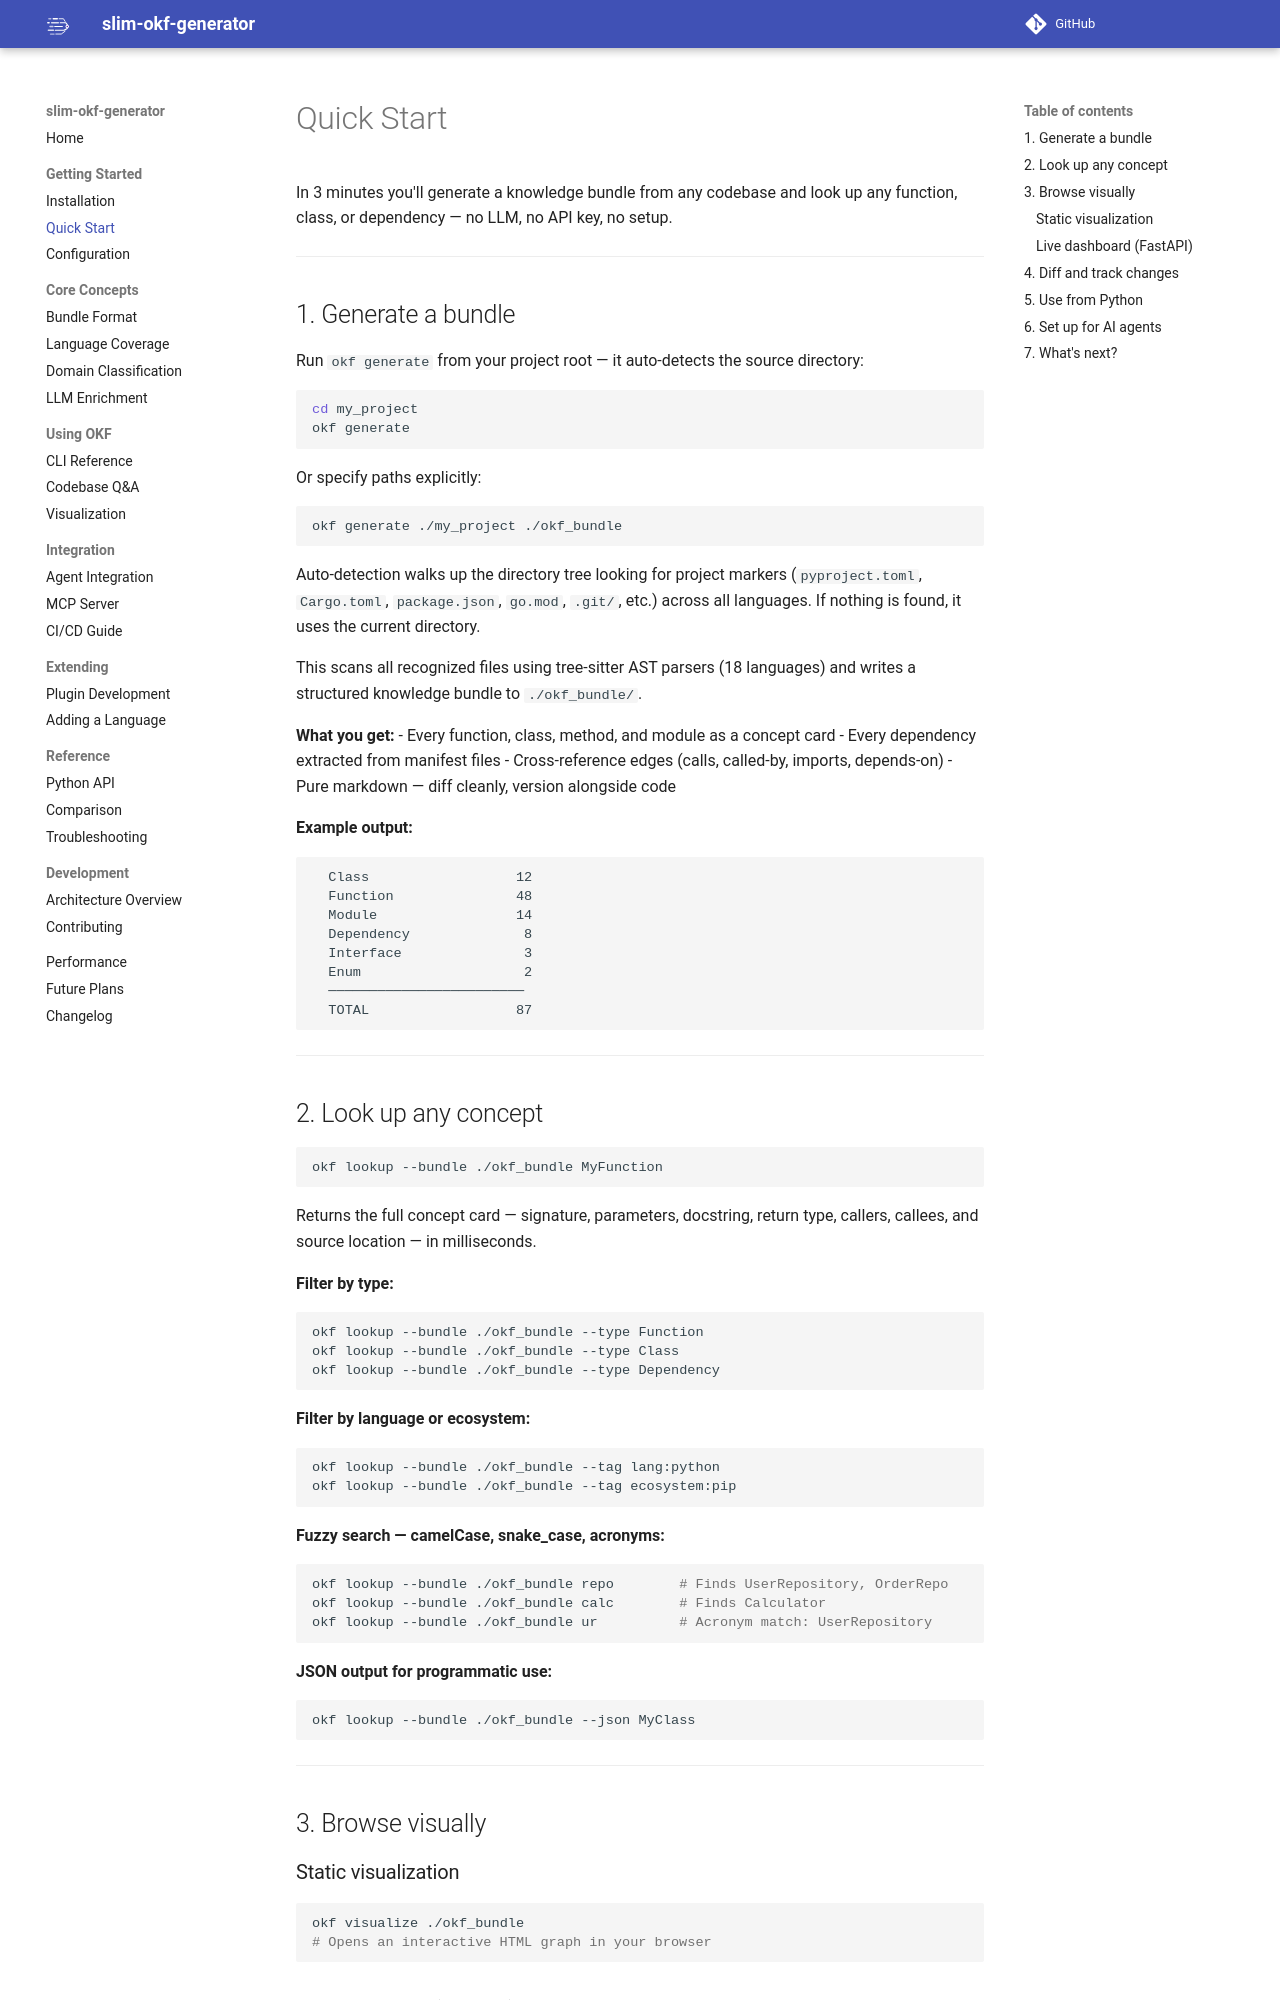

repository: wutianchen/proxy-brain · page: getting-started/quick-start/index.html · generator: mkdocs

# Quick Start

In 3 minutes you'll generate a knowledge bundle from any codebase and look up any function, class, or dependency — no LLM, no API key, no setup.

---

## 1. Generate a bundle

Run `okf generate` from your project root — it auto-detects the source directory:

```bash
cd my_project
okf generate
```

Or specify paths explicitly:

```bash
okf generate ./my_project ./okf_bundle
```

Auto-detection walks up the directory tree looking for project markers (`pyproject.toml`, `Cargo.toml`, `package.json`, `go.mod`, `.git/`, etc.) across all languages. If nothing is found, it uses the current directory.

This scans all recognized files using tree-sitter AST parsers (18 languages) and writes a structured knowledge bundle to `./okf_bundle/`.

**What you get:**
- Every function, class, method, and module as a concept card
- Every dependency extracted from manifest files
- Cross-reference edges (calls, called-by, imports, depends-on)
- Pure markdown — diff cleanly, version alongside code

**Example output:**
```
  Class                  12
  Function               48
  Module                 14
  Dependency              8
  Interface               3
  Enum                    2
  ────────────────────────
  TOTAL                  87
```

---

## 2. Look up any concept

```bash
okf lookup --bundle ./okf_bundle MyFunction
```

Returns the full concept card — signature, parameters, docstring, return type, callers, callees, and source location — in milliseconds.

**Filter by type:**
```bash
okf lookup --bundle ./okf_bundle --type Function
okf lookup --bundle ./okf_bundle --type Class
okf lookup --bundle ./okf_bundle --type Dependency
```

**Filter by language or ecosystem:**
```bash
okf lookup --bundle ./okf_bundle --tag lang:python
okf lookup --bundle ./okf_bundle --tag ecosystem:pip
```

**Fuzzy search — camelCase, snake_case, acronyms:**
```bash
okf lookup --bundle ./okf_bundle repo        # Finds UserRepository, OrderRepo
okf lookup --bundle ./okf_bundle calc        # Finds Calculator
okf lookup --bundle ./okf_bundle ur          # Acronym match: UserRepository
```

**JSON output for programmatic use:**
```bash
okf lookup --bundle ./okf_bundle --json MyClass
```

---

## 3. Browse visually

### Static visualization
```bash
okf visualize ./okf_bundle
# Opens an interactive HTML graph in your browser
```
